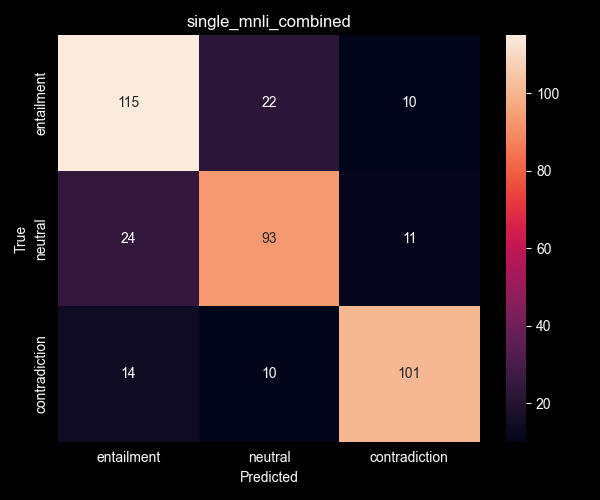

Values plotted in this chart, from the file beside it:
entailment, neutral, contradiction
115, 22, 10
24, 93, 11
14, 10, 101
